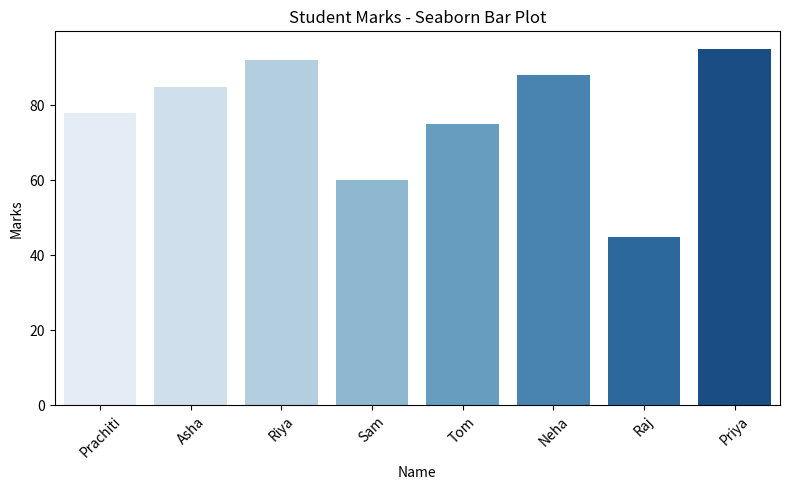
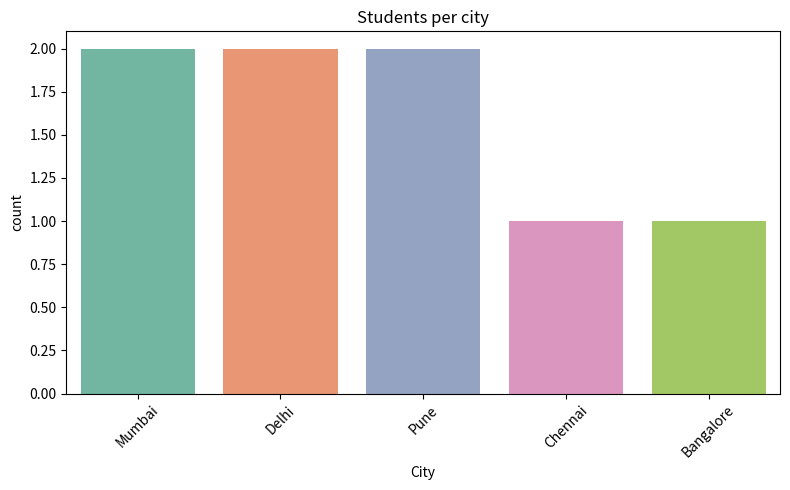
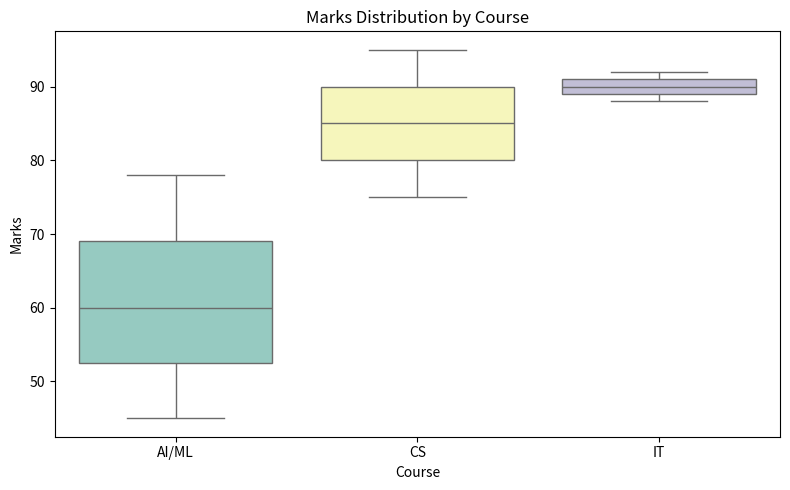
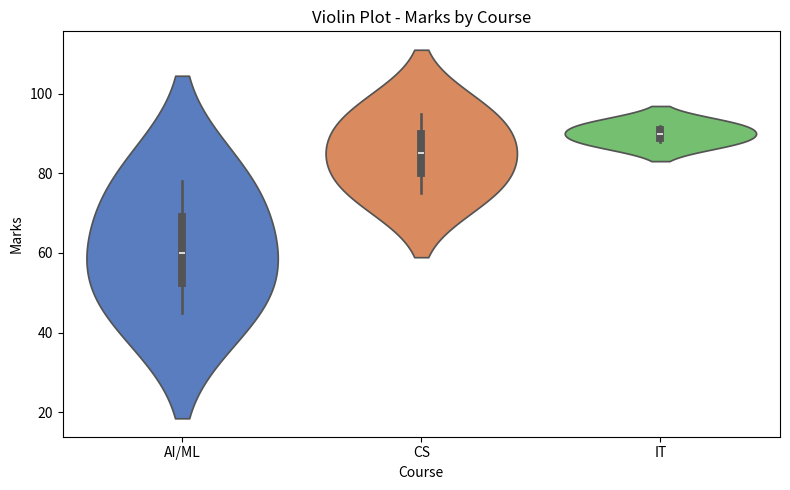
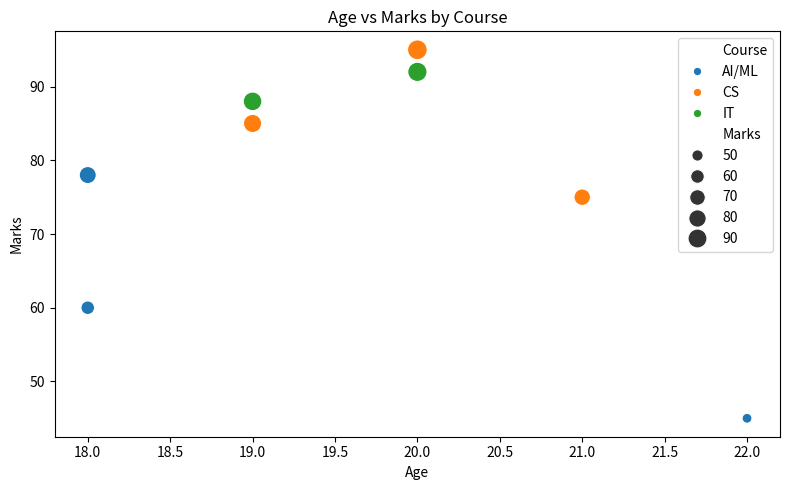
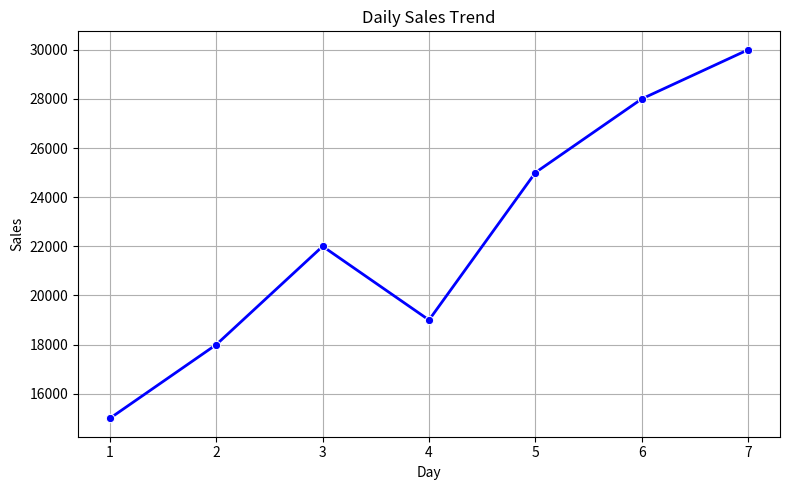
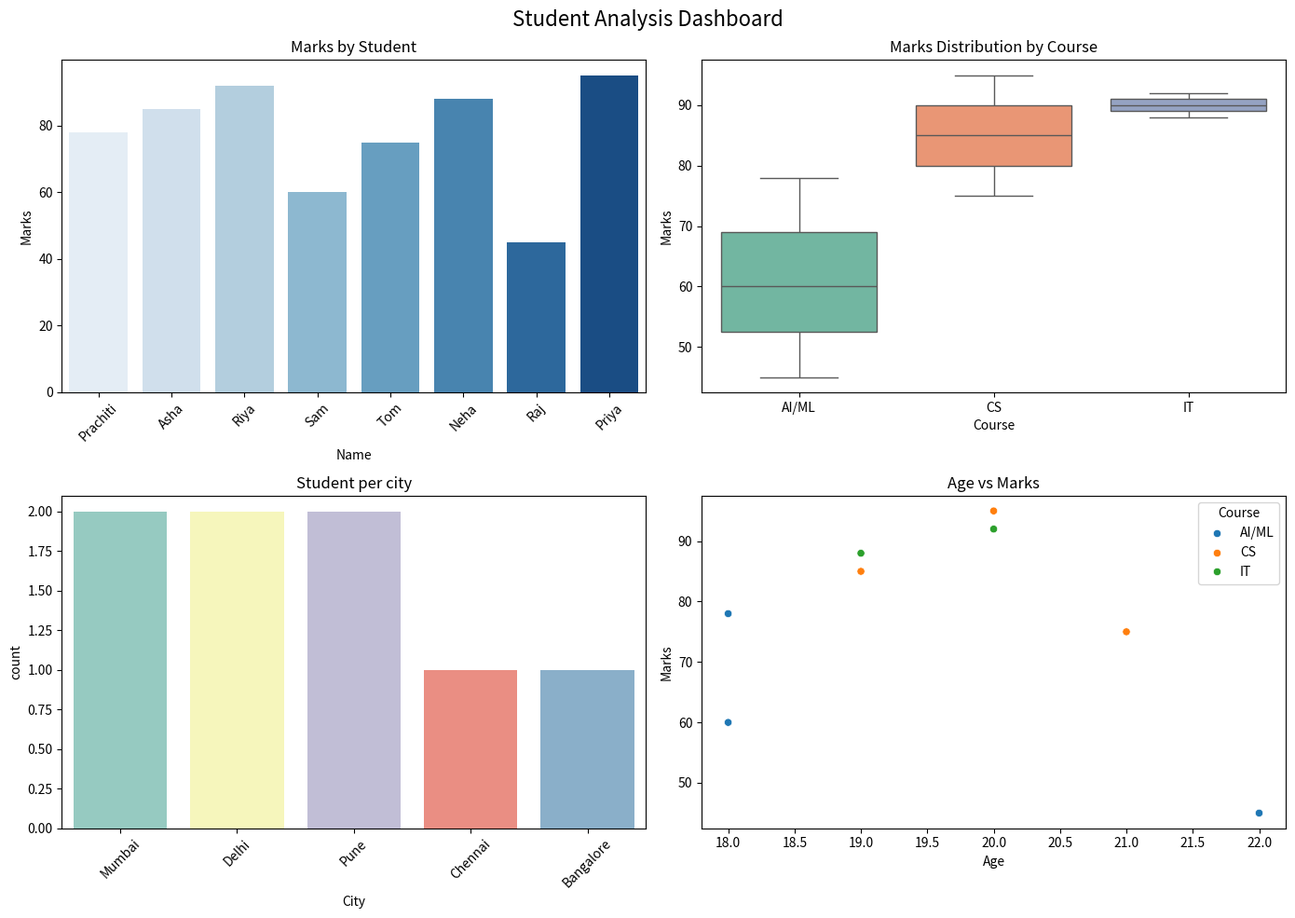

Here is the Python script that generated these plots, in order:
#Day 51:Seaborn Introduction
import seaborn as sns
import matplotlib.pyplot as plt
import pandas as pd
import numpy as np

#Creating sample DataFrame
data = {
    "Name":["Prachiti","Asha","Riya","Sam","Tom","Neha","Raj","Priya"],
    "Age":[18,19,20,18,21,19,22,20],
    "Marks":[78,85,92,60,75,88,45,95],
    "City":["Mumbai","Delhi","Pune","Chennai","Bangalore","Mumbai","Delhi","Pune"],
    "Course":["AI/ML","CS","IT","AI/ML","CS","IT","AI/ML","CS"]
}

df = pd.DataFrame(data)

#1.Basic bar plot with seaborn
plt.figure(figsize=(8,5))
sns.barplot(x="Name",y="Marks",data=df,palette="Blues")
plt.title("Student Marks - Seaborn Bar Plot")
plt.xticks(rotation=45)
plt.tight_layout()
plt.savefig("sns_plot1_bar.png")
plt.show()
print("seaborn bar plot saved")

#2.Count Plot
plt.figure(figsize=(8,5))
sns.countplot(x="City",data=df,palette="Set2")
plt.title("Students per city")
plt.xticks(rotation=45)
plt.tight_layout()
plt.savefig("sns_plot2_count.png")
plt.show()
print("Box plot saved")

#3.Box plot
plt.figure(figsize=(8,5))
sns.boxplot(x="Course",y="Marks",data=df,palette="Set3")
plt.title("Marks Distribution by Course")
plt.tight_layout()
plt.savefig("sns_plot3_box.png")
plt.show()
print("Box plot saved")

#4.Violin plot
plt.figure(figsize=(8,5))
sns.violinplot(x="Course",y="Marks",data=df,palette="muted")
plt.title("Violin Plot - Marks by Course")
plt.tight_layout()
plt.savefig("sns_plot4_violin.png")
plt.show()
print("Violin plot saved")

#5.Scatter plot with seaborn
plt.figure(figsize=(8,5))
sns.scatterplot(x="Age",y="Marks",data=df,hue="Course",size="Marks",sizes=(50,200))
plt.title("Age vs Marks by Course")
plt.tight_layout()
plt.savefig("sns_plot5_scatter.png")
plt.show()
print("Scatter plot saved")

#6.Line plot with seaborn
days = pd.DataFrame({
    "Day":[1,2,3,4,5,6,7],
    "Sales":[15000,18000,22000,19000,25000,28000,30000]
})
plt.figure(figsize=(8,5))
sns.lineplot(x="Day",y="Sales",data=days,marker="o",color="blue",linewidth=2)
plt.title("Daily Sales Trend")
plt.grid(True)
plt.tight_layout()
plt.savefig("sns_plot6_line.png")
plt.show()
print("Line plot saved")

#Mini Project:Student Analysis Dashboard with Seaborn
fig,axes = plt.subplots(2,2,figsize=(14,10))
fig.suptitle("Student Analysis Dashboard",fontsize=16)

sns.barplot(x="Name",y="Marks",data=df,palette="Blues",ax=axes[0,0])
axes[0,0].set_title("Marks by Student")
axes[0,0].tick_params(axis="x",rotation=45)

sns.boxplot(x="Course",y="Marks",data=df,palette="Set2",ax=axes[0,1])
axes[0,1].set_title("Marks Distribution by Course")

sns.countplot(x="City",data=df,palette="Set3",ax=axes[1,0])
axes[1,0].set_title("Student per city")
axes[1,0].tick_params(axis="x",rotation=45)

sns.scatterplot(x="Age",y="Marks",data=df,hue="Course",ax=axes[1,1])
axes[1,1].set_title("Age vs Marks")
plt.tight_layout()
plt.savefig("sns_student_dashboard.png")
plt.show()
print("Student dashboard saved")
